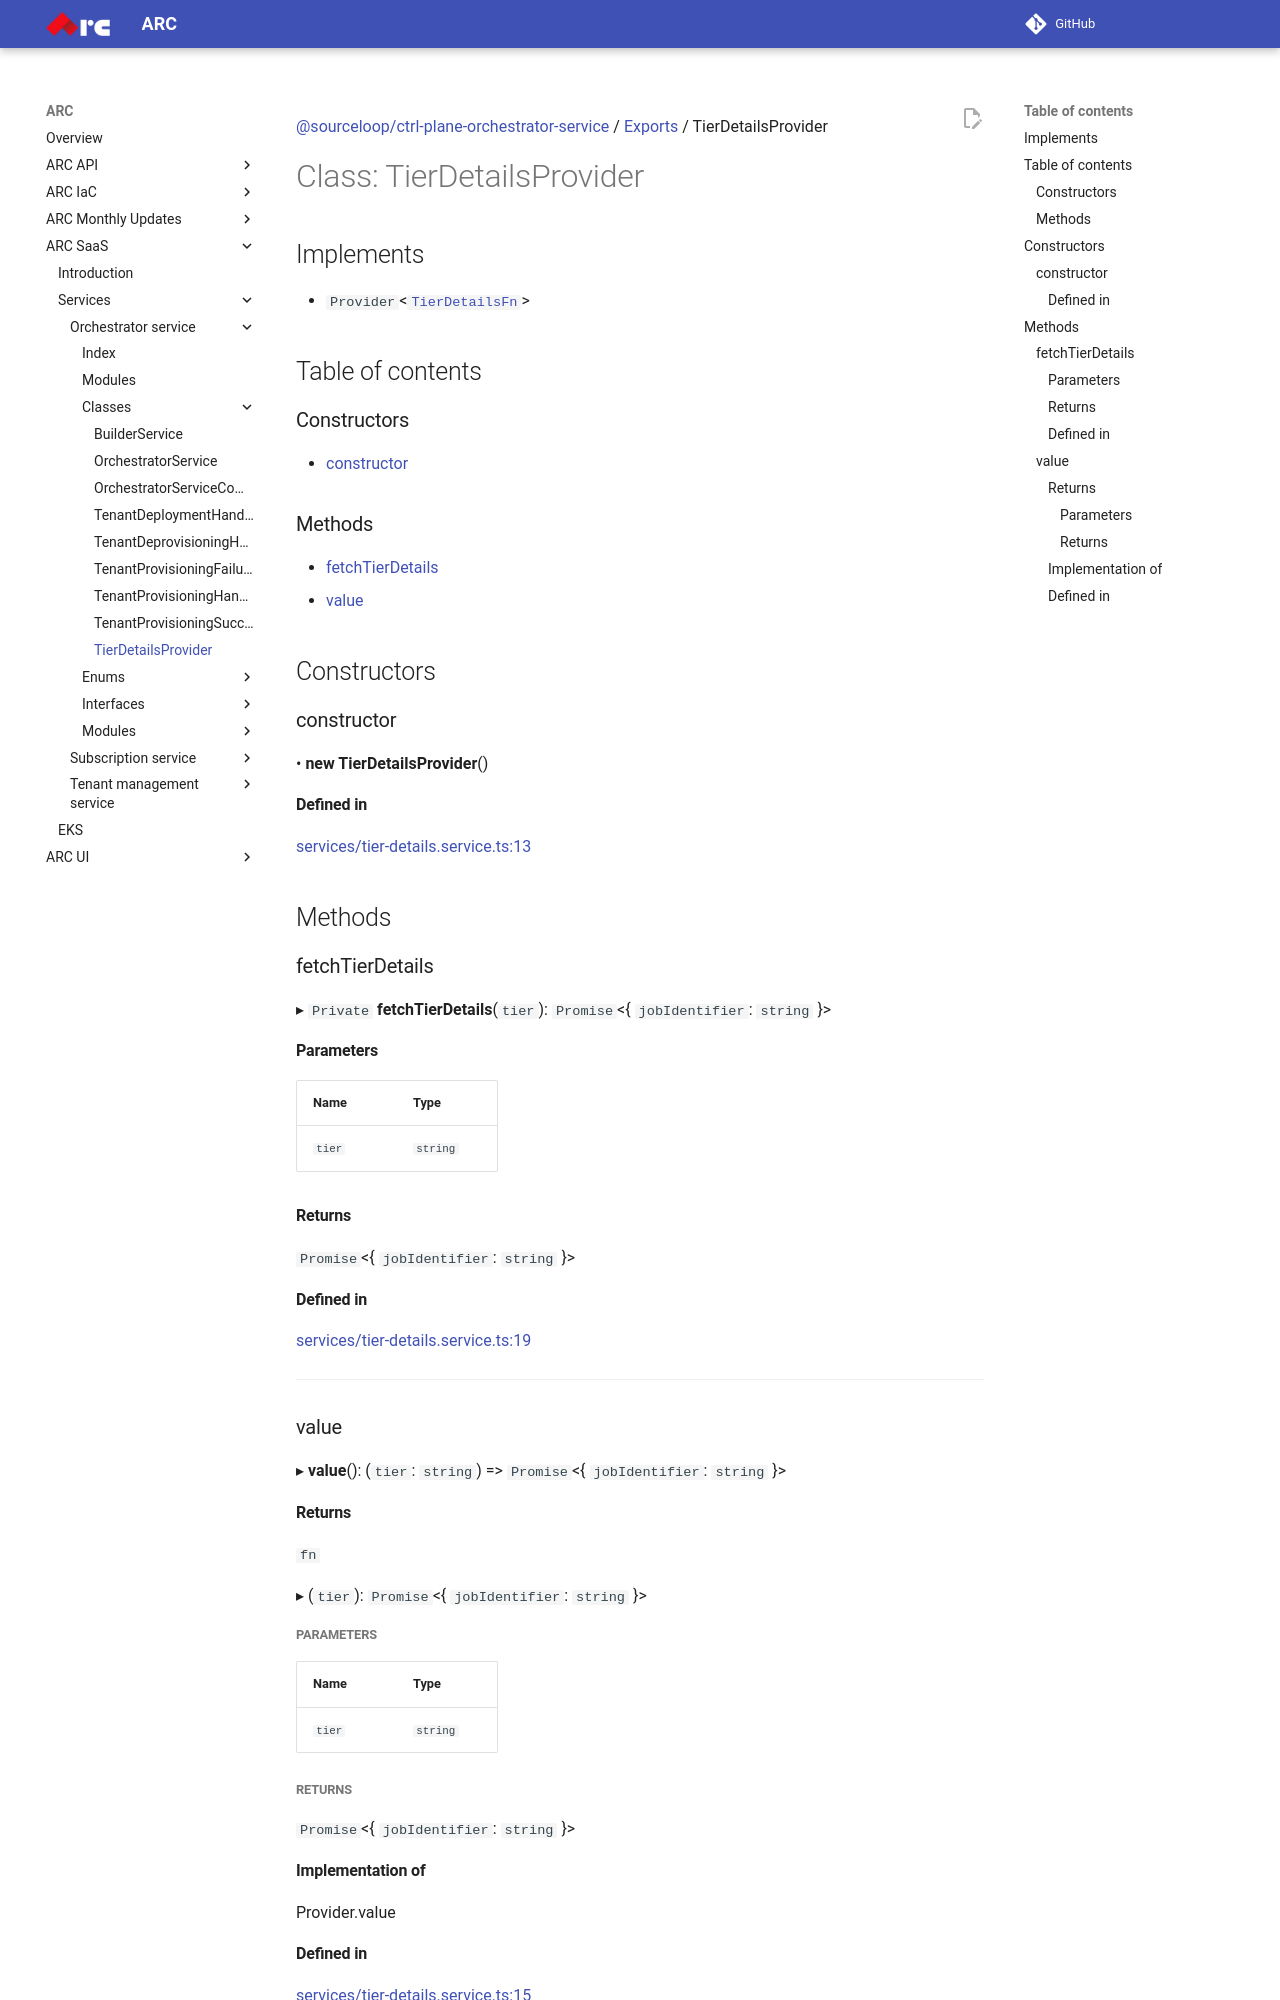

repository: sourcefuse/arc-docs · page: arc-saas-docs/services/orchestrator-service/classes/TierDetailsProvider/index.html · generator: mkdocs

[@sourceloop/ctrl-plane-orchestrator-service](../README.md) / [Exports](../modules.md) / TierDetailsProvider

# Class: TierDetailsProvider

## Implements

- `Provider`<[`TierDetailsFn`](../modules.md#tierdetailsfn)\>

## Table of contents

### Constructors

- [constructor](TierDetailsProvider.md#constructor)

### Methods

- [fetchTierDetails](TierDetailsProvider.md#fetchtierdetails)
- [value](TierDetailsProvider.md#value)

## Constructors

### constructor

• **new TierDetailsProvider**()

#### Defined in

[services/tier-details.service.ts:13](https://github.com/sourcefuse/arc-saas/blob/5e03dcb/services/orchestrator-service/src/services/tier-details.service.ts#L13)

## Methods

### fetchTierDetails

▸ `Private` **fetchTierDetails**(`tier`): `Promise`<{ `jobIdentifier`: `string`  }\>

#### Parameters

| Name | Type |
| :------ | :------ |
| `tier` | `string` |

#### Returns

`Promise`<{ `jobIdentifier`: `string`  }\>

#### Defined in

[services/tier-details.service.ts:19](https://github.com/sourcefuse/arc-saas/blob/5e03dcb/services/orchestrator-service/src/services/tier-details.service.ts#L19)

___

### value

▸ **value**(): (`tier`: `string`) => `Promise`<{ `jobIdentifier`: `string`  }\>

#### Returns

`fn`

▸ (`tier`): `Promise`<{ `jobIdentifier`: `string`  }\>

##### Parameters

| Name | Type |
| :------ | :------ |
| `tier` | `string` |

##### Returns

`Promise`<{ `jobIdentifier`: `string`  }\>

#### Implementation of

Provider.value
